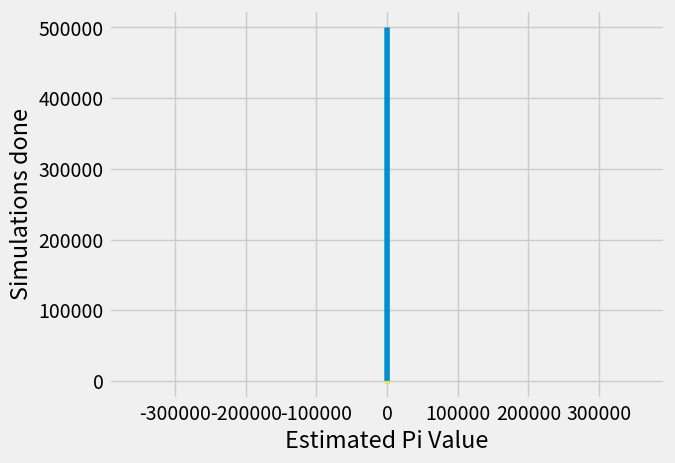

Here is the Python script that generated this plot:
import matplotlib.pyplot as plt
%matplotlib inline
plt.style.use('fivethirtyeight')
import numpy as np
import random
import math


def pi_value_estimator(iteration,pi_values,interations_seq):

  count_inside = 0
  in_X, in_Y, out_X,out_Y = [], [], [], []
  
  interations_seq.append(iteration)

  #determining the x and y values by using random generator
  for count in range(0, iteration):
      #x = random.random()
      #y = random.random()
      x = 2*(random.random()-0.5)
      y = 2*(random.random()-0.5)
      d = math.sqrt(x**2 + y**2)  #using standard equation of a circle
      if d < 1:                   #if values are less than radius, we append to list of inside points
        count_inside += 1
        in_X.append(x)
        in_Y.append(y)
      else:                       #else we add to the outside list
        out_X.append(x)
        out_Y.append(y)
  count += 1
  pi_value = (4.0 * count_inside / count)

  pi_values.append(pi_value)

  #definiing a square
  rectangle = plt.Rectangle((-1,-1),2,2,ec="red",fill=False)
  #defining a circle
  circle = plt.Circle((0,0),1,ec="blue",fill=False)

  plt.gca().add_patch(rectangle)
  plt.gca().add_patch(circle)

  #plotting the points which are inside and outside
  plt.scatter(in_X,in_Y,color='#7EFB00',marker=".")
  plt.scatter(out_X,out_Y,color='#EFE43D',marker=".")

  plt.axis("equal")
  plt.show()

  return pi_value

pi_values = []
interations_seq = []

print("For 10 values, Estimated Pi Value is "+str(pi_value_estimator(10,pi_values,interations_seq)))
print("For 100 values, Estimated Pi Value is "+str(pi_value_estimator(100,pi_values,interations_seq)))
print("For 500 values, Estimated Pi Value is  "+str(pi_value_estimator(500,pi_values,interations_seq)))
print("For 1000 values, Estimated Pi Value is  "+str(pi_value_estimator(1000,pi_values,interations_seq)))
print("For 50000 values, Estimated Pi Value is  "+str(pi_value_estimator(50000,pi_values,interations_seq)))
print("For 100000 values, Estimated Pi Value is  "+str(pi_value_estimator(100000,pi_values,interations_seq)))
print("For 500000 values, Estimated Pi Value is  "+str(pi_value_estimator(500000,pi_values,interations_seq)))

print(pi_values)
print(interations_seq)

#For simulations ran, plotting a line graph to compare the accuracy of pi value

plt.plot(pi_values,interations_seq)
plt.xlabel('Estimated Pi Value')
plt.ylabel('Simulations done')
plt.show()